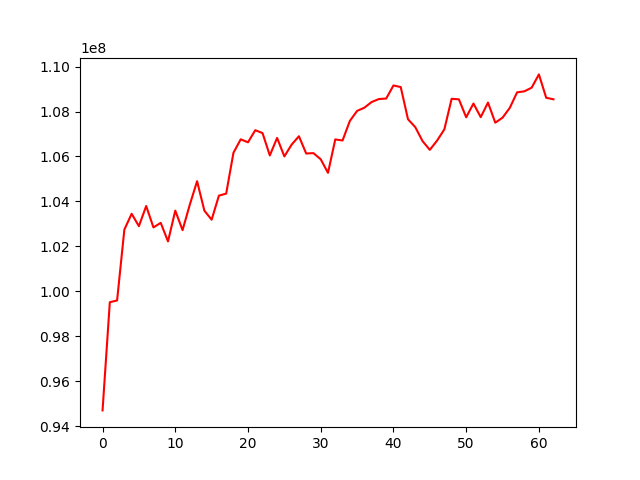

The file beside this chart, header and first rows:
, 0
0, 94703921
1, 99516883
2, 99595709
3, 102747967
4, 103452055
5, 102900981
6, 103796705
7, 102844426
8, 103048806
9, 102221374
10, 103591060
11, 102722541
12, 103858585
13, 104900862
14, 103590926
15, 103187965
16, 104258267
17, 104349067
18, 106166252
19, 106765320
20, 106631778
21, 107170533
22, 107040459
23, 106045663
24, 106826983
25, 106003991
26, 106528267
27, 106901468
28, 106133418
29, 106149894
30, 105875841
31, 105273577
32, 106760204
33, 106711909
34, 107579685
35, 108028541
36, 108171324
37, 108423829
38, 108556252
39, 108577922
40, 109159804
41, 109089405
42, 107657001
43, 107306136
44, 106685680
45, 106295592
46, 106707918
47, 107208794
48, 108567602
49, 108542278
50, 107743598
51, 108356978
52, 107749981
53, 108399832
54, 107504330
55, 107727406
56, 108166177
57, 108854713
58, 108899315
59, 109061800
... 3 more rows
